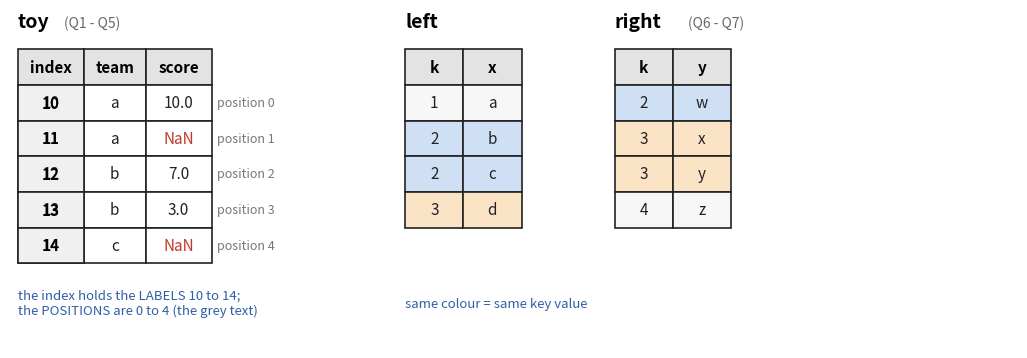

Recreate this plot in Python.
"""Draws figures/toy_tables.png: the three small tables used in the Block 2 quiz.

Run from this folder:  python make_figures.py
Needs only matplotlib. The tables are written out by hand, the same values as in the notebook.
"""
import matplotlib.pyplot as plt
from matplotlib.patches import Rectangle

GREY, HEAD, KEY1, KEY2, NONE = "#f0f0f0", "#e3e3e3", "#cfe0f5", "#fbe3c6", "#f7f7f7"


def table(ax, x0, y0, headers, rows, widths, fills=None, h=0.8, nan_red=True):
    """Draw a table with its top-left corner at (x0, y0). fills: colour per row (or None)."""
    x = x0
    for head, w in zip(headers, widths):
        ax.add_patch(Rectangle((x, y0 - h), w, h, fc=HEAD, ec="#222", lw=1.2))
        ax.text(x + w / 2, y0 - h / 2, head, ha="center", va="center", fontsize=11, fontweight="bold")
        x += w
    for i, row in enumerate(rows):
        x = x0
        y = y0 - h * (i + 2)
        for j, (cell, w) in enumerate(zip(row, widths)):
            fc = fills[i] if fills else "white"
            ax.add_patch(Rectangle((x, y), w, h, fc=fc, ec="#222", lw=1.2))
            is_nan = cell == "NaN"
            ax.text(x + w / 2, y + h / 2, cell, ha="center", va="center", fontsize=11,
                    color="#c0392b" if (is_nan and nan_red) else "#222",
                    style="italic" if is_nan else "normal")
            x += w


fig, ax = plt.subplots(figsize=(13, 4.4))
ax.set_xlim(0, 26)
ax.set_ylim(0, 7.6)
ax.axis("off")

# --- toy: index labels, team, score
ax.text(0.2, 7.2, "toy", fontsize=14, fontweight="bold")
ax.text(1.4, 7.2, "(Q1 - Q5)", fontsize=10, color="#666")
rows = [("10", "a", "10.0"), ("11", "a", "NaN"), ("12", "b", "7.0"), ("13", "b", "3.0"), ("14", "c", "NaN")]
table(ax, 0.2, 6.7, ["index", "team", "score"], rows, [1.7, 1.6, 1.7])
for i in range(5):
    ax.add_patch(Rectangle((0.2, 6.7 - 0.8 * (i + 2)), 1.7, 0.8, fc=GREY, ec="#222", lw=1.2))
    ax.text(1.05, 6.7 - 0.8 * (i + 2) + 0.4, rows[i][0], ha="center", va="center", fontsize=11, fontweight="bold")
    ax.text(5.35, 6.7 - 0.8 * (i + 2) + 0.4, f"position {i}", ha="left", va="center", fontsize=9, color="#777")
ax.text(0.2, 1.0, "the index holds the LABELS 10 to 14;\nthe POSITIONS are 0 to 4 (the grey text)",
        fontsize=9.5, color="#2e5fa8", va="center")

# --- left and right: keys coloured by value
key_fill = {1: NONE, 2: KEY1, 3: KEY2, 4: NONE}
ax.text(10.2, 7.2, "left", fontsize=14, fontweight="bold")
lrows = [(1, "a"), (2, "b"), (2, "c"), (3, "d")]
table(ax, 10.2, 6.7, ["k", "x"], [(str(k), v) for k, v in lrows], [1.5, 1.5],
      fills=[key_fill[k] for k, _ in lrows])
ax.text(15.6, 7.2, "right", fontsize=14, fontweight="bold")
ax.text(17.5, 7.2, "(Q6 - Q7)", fontsize=10, color="#666")
rrows = [(2, "w"), (3, "x"), (3, "y"), (4, "z")]
table(ax, 15.6, 6.7, ["k", "y"], [(str(k), v) for k, v in rrows], [1.5, 1.5],
      fills=[key_fill[k] for k, _ in rrows])
ax.text(10.2, 1.0, "same colour = same key value",
        fontsize=9.5, color="#2e5fa8", va="center")

plt.savefig("toy_tables.png", dpi=130, bbox_inches="tight", facecolor="white")
